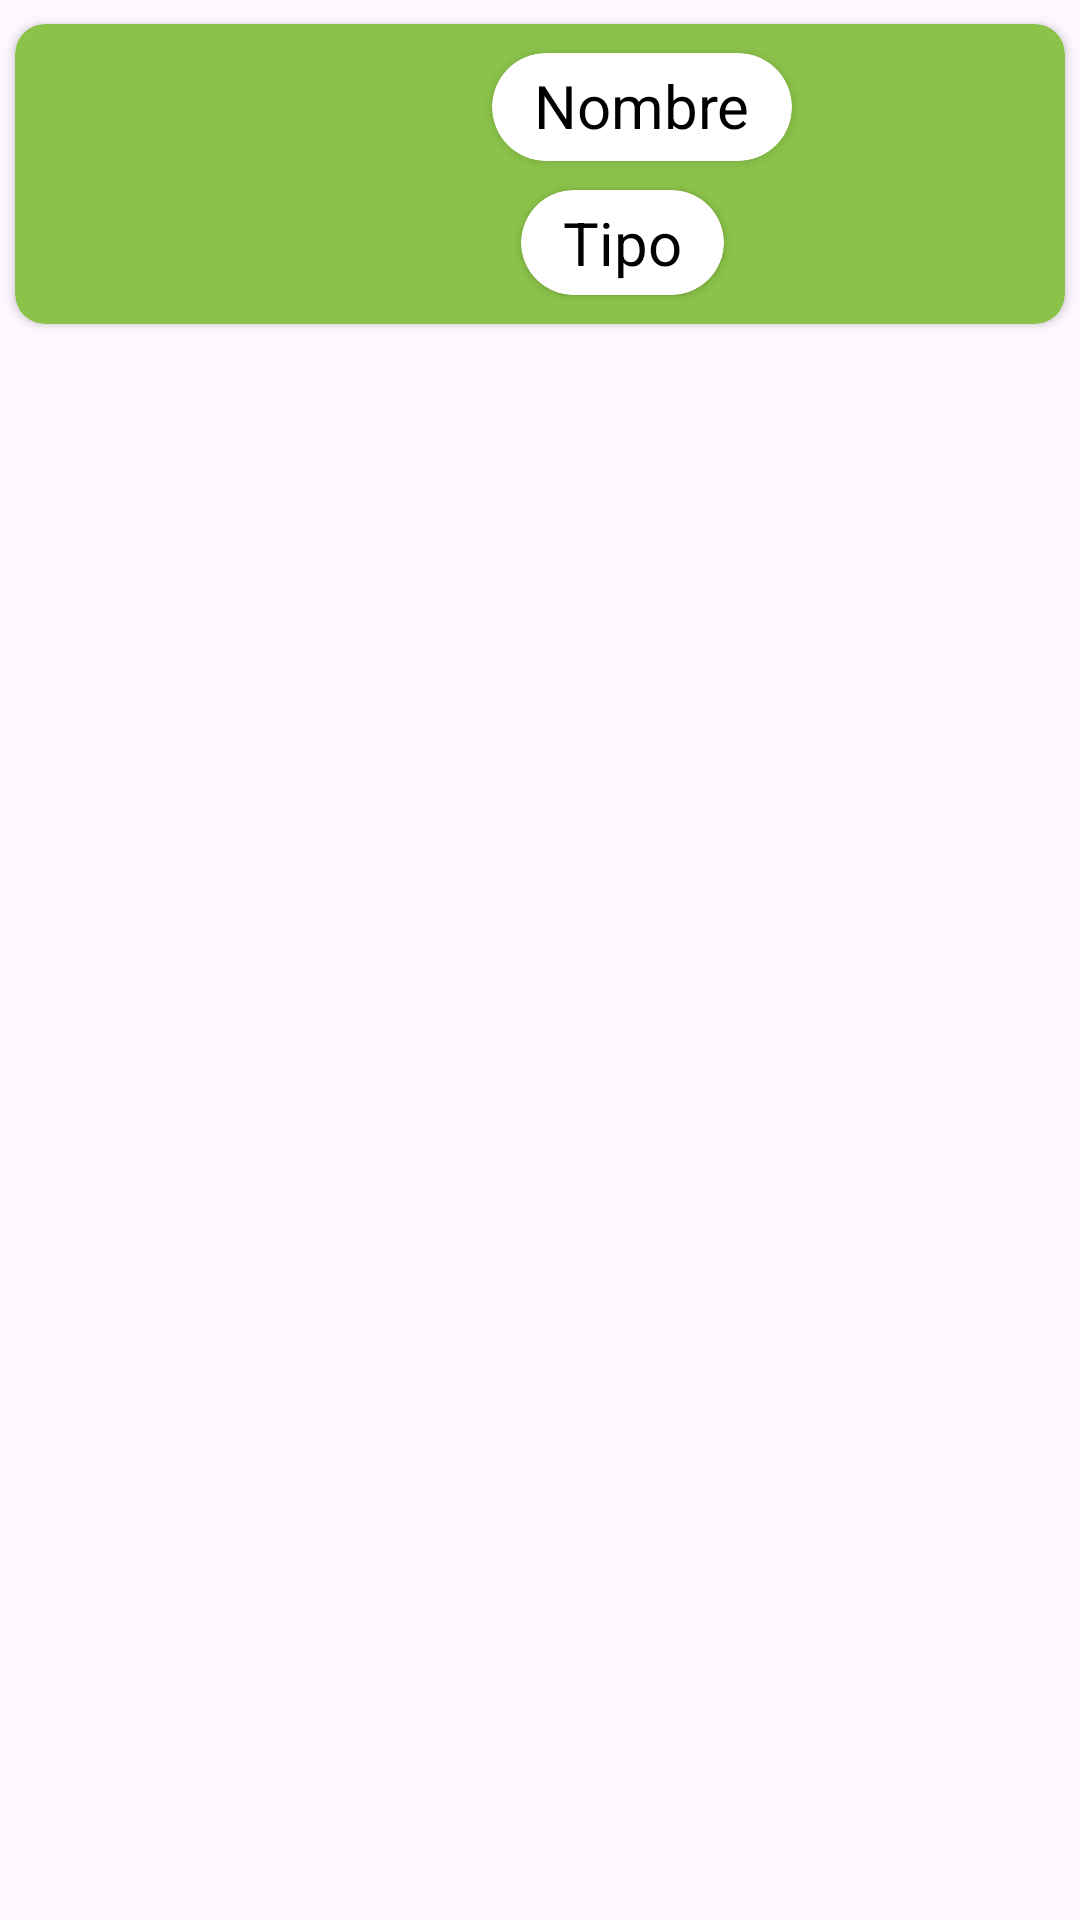

Here is an Android app screen rendered from its layout file. Give the layout XML and the strings, colors and styles it references.
<!-- AndroidManifest.xml: application theme Theme.Project_Practico_15 -->
<!-- res/layout/item.xml -->
<?xml version="1.0" encoding="utf-8"?>
<androidx.constraintlayout.widget.ConstraintLayout xmlns:android="http://schemas.android.com/apk/res/android"
    xmlns:app="http://schemas.android.com/apk/res-auto"
    xmlns:tools="http://schemas.android.com/tools"
    android:id="@+id/constraitLayoutItem"
    android:layout_width="match_parent"
    android:layout_height="match_parent">

    <androidx.cardview.widget.CardView
        android:id="@+id/cardView"
        android:layout_width="350dp"
        android:layout_height="100dp"
        android:layout_marginStart="8dp"
        android:layout_marginTop="8dp"
        android:layout_marginEnd="8dp"
        android:layout_marginBottom="8dp"
        android:backgroundTint="#8BC34A"
        android:elevation="50dp"
        app:cardCornerRadius="10dp"
        app:layout_constraintBottom_toBottomOf="parent"
        app:layout_constraintEnd_toEndOf="parent"
        app:layout_constraintStart_toStartOf="parent"
        app:layout_constraintTop_toTopOf="parent"
        app:layout_constraintVertical_bias="0.0">

        <androidx.constraintlayout.widget.ConstraintLayout
            android:id="@+id/constraintLayoutCard"
            android:layout_width="match_parent"
            android:layout_height="match_parent">

            <androidx.cardview.widget.CardView
                android:id="@+id/cardViewTipo"
                android:layout_width="wrap_content"
                android:layout_height="wrap_content"
                android:layout_marginBottom="4dp"
                android:foregroundGravity="center"
                app:cardCornerRadius="20dp"
                app:layout_constraintBottom_toBottomOf="parent"
                app:layout_constraintEnd_toEndOf="parent"
                app:layout_constraintHorizontal_bias="0.3"
                app:layout_constraintStart_toEndOf="@+id/imageViewPoke"
                app:layout_constraintTop_toBottomOf="@+id/cardViewNombre">

                <TextView
                    android:id="@+id/textViewElemento"
                    android:layout_width="wrap_content"
                    android:layout_height="wrap_content"
                    android:layout_marginStart="4dp"
                    android:layout_marginTop="4dp"
                    android:layout_marginEnd="4dp"
                    android:layout_marginBottom="4dp"
                    android:paddingStart="10dp"
                    android:paddingEnd="10dp"
                    android:text="Tipo"
                    android:textColor="#000000"
                    android:textSize="20sp" />
            </androidx.cardview.widget.CardView>

            <androidx.cardview.widget.CardView
                android:id="@+id/cardViewNombre"
                android:layout_width="wrap_content"
                android:layout_height="wrap_content"
                android:layout_marginTop="4dp"
                android:layout_marginBottom="4dp"
                app:cardCornerRadius="20dp"
                app:layout_constraintBottom_toTopOf="@+id/cardViewTipo"
                app:layout_constraintEnd_toEndOf="parent"
                app:layout_constraintHorizontal_bias="0.3"
                app:layout_constraintStart_toEndOf="@+id/imageViewPoke"
                app:layout_constraintTop_toTopOf="parent">

                <TextView
                    android:id="@+id/textViewNombre"
                    android:layout_width="wrap_content"
                    android:layout_height="wrap_content"
                    android:layout_marginStart="4dp"
                    android:layout_marginTop="4dp"
                    android:layout_marginEnd="4dp"
                    android:paddingStart="10dp"
                    android:paddingEnd="10dp"
                    android:paddingBottom="5dp"
                    android:text="Nombre"
                    android:textColor="#000000"
                    android:textSize="20sp" />
            </androidx.cardview.widget.CardView>

            <ImageView
                android:id="@+id/imageViewPoke"
                android:layout_width="116dp"
                android:layout_height="85dp"
                android:layout_marginStart="4dp"
                android:layout_marginTop="4dp"
                android:layout_marginBottom="4dp"
                app:layout_constraintBottom_toBottomOf="parent"
                app:layout_constraintStart_toStartOf="parent"
                app:layout_constraintTop_toTopOf="parent"
                app:layout_constraintVertical_bias="0.571"
                app:srcCompat="@drawable/poke" />

        </androidx.constraintlayout.widget.ConstraintLayout>
    </androidx.cardview.widget.CardView>
</androidx.constraintlayout.widget.ConstraintLayout>
<!-- resources referenced by this layout -->
<resources>
  <style name="Theme.Project_Practico_15" parent="Base.Theme.Project_Practico_15" />
  <style name="Base.Theme.Project_Practico_15" parent="Theme.Material3.DayNight.NoActionBar">
          
          
          <item name="android:statusBarColor">#A60505</item>
      </style>
</resources>
